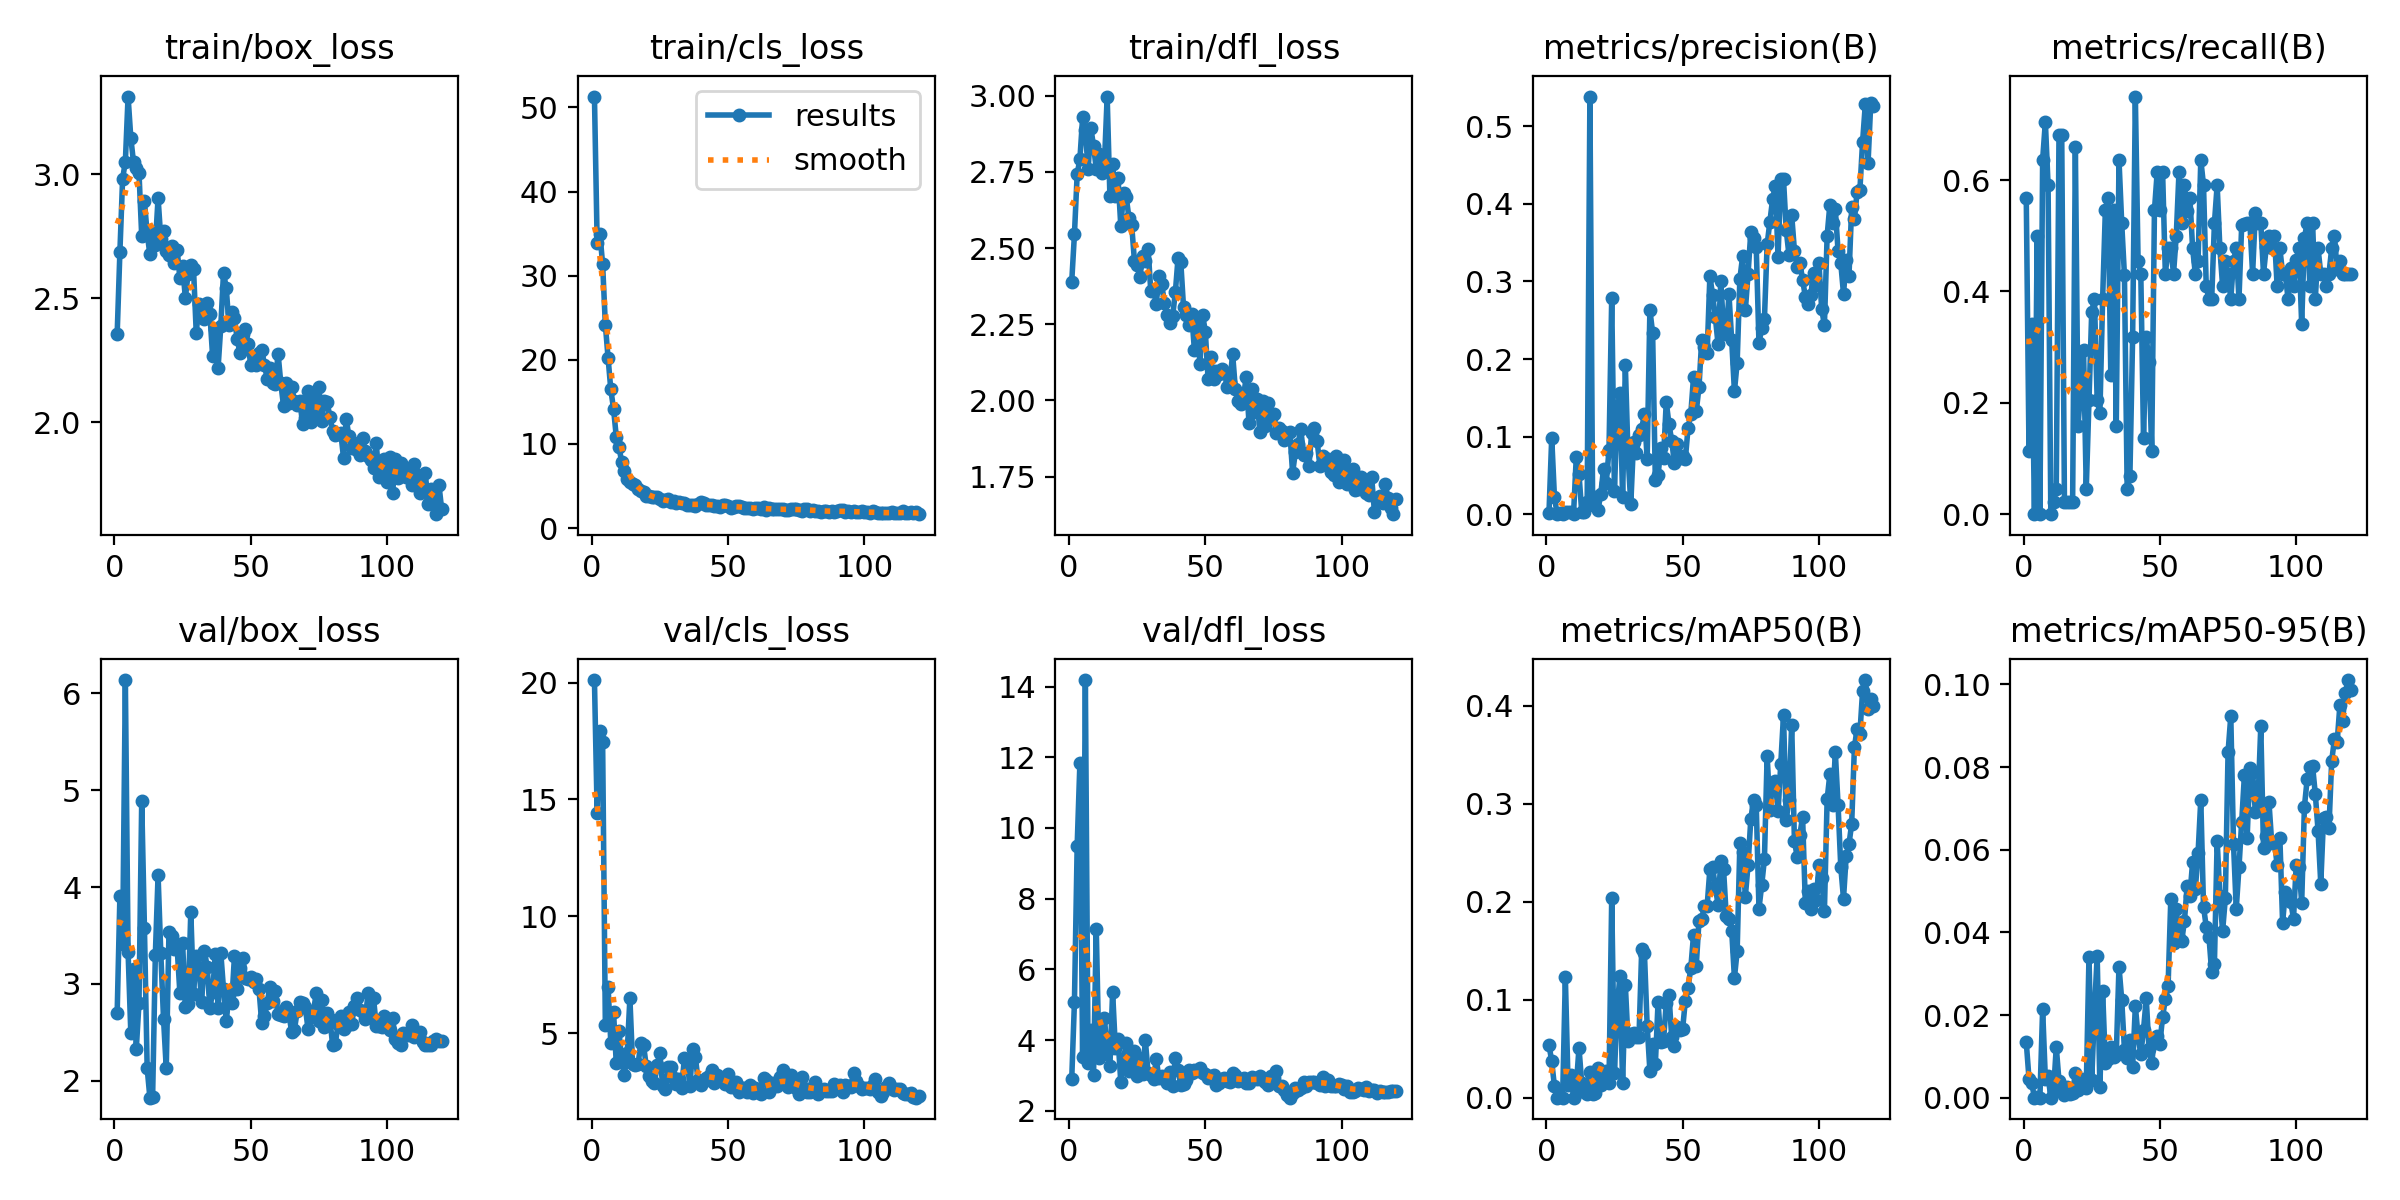

The table this chart was drawn from, first rows:
epoch, time, train/box_loss, train/cls_loss, train/dfl_loss, metrics/precision(B), metrics/recall(B), metrics/mAP50(B), metrics/mAP50-95(B), val/box_loss, val/cls_loss, val/dfl_loss, lr/pg0, lr/pg1, lr/pg2
1, 47.3, 2.356, 51.29, 2.39, 0.00208, 0.5682, 0.05391, 0.0134, 2.7, 20.11, 2.889, 0.0006583, 0.0006583, 0.0006583
2, 87.63, 2.686, 33.87, 2.546, 0.09864, 0.1136, 0.03694, 0.0046, 3.905, 14.4, 5.084, 0.001314, 0.001314, 0.001314
3, 127.2, 2.982, 35, 2.743, 0.02182, 0.3409, 0.01156, 0.00351, 3.412, 17.95, 9.503, 0.001959, 0.001959, 0.001959
4, 166.8, 3.05, 31.38, 2.792, 0, 0, 0, 0, 6.137, 17.45, 11.84, 0.00195, 0.00195, 0.00195
5, 206.6, 3.313, 24.19, 2.929, 0.00183, 0.5, 0.00155, 0.00023, 3.332, 5.347, 3.509, 0.001934, 0.001934, 0.001934
6, 246.2, 3.147, 20.22, 2.888, 0, 0, 0, 0, 2.496, 6.984, 14.18, 0.001917, 0.001917, 0.001917
7, 286.3, 3.047, 16.48, 2.758, 0.00233, 0.6364, 0.1229, 0.02142, 3.158, 4.594, 3.363, 0.001901, 0.001901, 0.001901
8, 327, 3.024, 14.19, 2.895, 0.00258, 0.7046, 0.01314, 0.0046, 2.324, 5.896, 4.291, 0.001885, 0.001885, 0.001885
9, 365.5, 3.006, 10.88, 2.835, 0.00217, 0.5909, 0.02336, 0.00524, 2.804, 3.72, 3.025, 0.001868, 0.001868, 0.001868
10, 404, 2.751, 9.604, 2.76, 0, 0, 0, 0, 4.887, 5.103, 7.155, 0.001852, 0.001852, 0.001852
11, 442.6, 2.89, 7.856, 2.81, 0.0733, 0.02273, 0.01177, 0.00158, 3.578, 3.819, 3.492, 0.001835, 0.001835, 0.001835
12, 481.7, 2.761, 6.79, 2.748, 0.05197, 0.04545, 0.05087, 0.01224, 2.129, 3.229, 3.615, 0.001819, 0.001819, 0.001819
13, 520.5, 2.676, 5.814, 2.779, 0.00298, 0.6818, 0.01466, 0.00404, 1.825, 4.158, 4.613, 0.001802, 0.001802, 0.001802
14, 559.3, 2.762, 5.502, 2.998, 0.00305, 0.6818, 0.00625, 0.00262, 1.835, 6.49, 3.681, 0.001785, 0.001785, 0.001785
15, 598.4, 2.713, 5.219, 2.671, 0.01592, 0.02273, 0.00377, 0.00069, 3.302, 3.671, 3.261, 0.001769, 0.001769, 0.001769
16, 637.5, 2.904, 5.136, 2.776, 0.5384, 0.02273, 0.02573, 0.00262, 4.121, 3.624, 5.357, 0.001752, 0.001752, 0.001752
17, 676.4, 2.74, 4.654, 2.671, 0.01192, 0.02273, 0.00411, 0.0008, 3.317, 3.669, 3.78, 0.001736, 0.001736, 0.001736
18, 715.4, 2.771, 4.413, 2.729, 0.02274, 0.02273, 0.00509, 0.00102, 2.639, 4.587, 4.03, 0.00172, 0.00172, 0.00172
19, 754.1, 2.689, 4.285, 2.572, 0.00577, 0.6591, 0.03068, 0.00603, 2.128, 4.499, 2.801, 0.001703, 0.001703, 0.001703
20, 792.2, 2.672, 3.864, 2.68, 0.0264, 0.1591, 0.01245, 0.00184, 3.537, 3.58, 3.477, 0.001687, 0.001687, 0.001687
21, 830.6, 2.712, 3.77, 2.667, 0.05842, 0.2273, 0.02271, 0.00389, 3.496, 3.186, 3.905, 0.00167, 0.00167, 0.00167
22, 869.4, 2.643, 3.687, 2.598, 0.04033, 0.2954, 0.02741, 0.00453, 3.364, 2.965, 3.119, 0.001654, 0.001654, 0.001654
23, 907.7, 2.695, 3.659, 2.574, 0.08245, 0.04545, 0.01497, 0.0024, 3.369, 2.87, 3.311, 0.001637, 0.001637, 0.001637
24, 946.2, 2.579, 3.67, 2.458, 0.2784, 0.2046, 0.2034, 0.03413, 2.905, 3.645, 3.692, 0.00162, 0.00162, 0.00162
25, 984.6, 2.629, 3.405, 2.446, 0.02937, 0.3636, 0.02508, 0.00417, 3.419, 4.143, 2.991, 0.001604, 0.001604, 0.001604
26, 1023, 2.501, 3.243, 2.404, 0.1351, 0.3864, 0.09242, 0.02089, 2.766, 2.746, 3.48, 0.001587, 0.001587, 0.001587
27, 1061, 2.597, 3.301, 2.474, 0.156, 0.2046, 0.1239, 0.03435, 2.793, 2.604, 3.054, 0.001571, 0.001571, 0.001571
28, 1100, 2.635, 3.404, 2.457, 0.02198, 0.1818, 0.01451, 0.0026, 3.743, 3.543, 3.989, 0.001554, 0.001554, 0.001554
29, 1139, 2.617, 3.078, 2.499, 0.1917, 0.3864, 0.1148, 0.02583, 2.897, 3.552, 3.075, 0.001538, 0.001538, 0.001538
30, 1178, 2.36, 3.171, 2.358, 0.07456, 0.5454, 0.05734, 0.00845, 3.291, 3.093, 3.021, 0.001522, 0.001522, 0.001522
31, 1217, 2.476, 2.995, 2.364, 0.01319, 0.5682, 0.06485, 0.00944, 3.169, 2.81, 2.885, 0.001505, 0.001505, 0.001505
32, 1256, 2.423, 3.069, 2.317, 0.09321, 0.25, 0.0656, 0.01214, 2.811, 3.029, 3.459, 0.001489, 0.001489, 0.001489
33, 1295, 2.414, 2.945, 2.409, 0.07912, 0.5454, 0.06163, 0.00984, 3.345, 2.668, 2.92, 0.001472, 0.001472, 0.001472
34, 1334, 2.479, 2.966, 2.382, 0.1021, 0.1591, 0.0616, 0.01025, 3.175, 3.956, 2.979, 0.001455, 0.001455, 0.001455
35, 1373, 2.436, 2.79, 2.319, 0.1102, 0.6364, 0.1514, 0.03172, 2.748, 3.827, 2.919, 0.001439, 0.001439, 0.001439
36, 1412, 2.266, 2.703, 2.279, 0.1298, 0.5227, 0.1474, 0.02372, 2.917, 2.724, 2.792, 0.001422, 0.001422, 0.001422
37, 1451, 2.377, 2.703, 2.255, 0.07155, 0.4291, 0.07338, 0.01164, 3.306, 4.335, 3.104, 0.001406, 0.001406, 0.001406
38, 1489, 2.217, 2.574, 2.276, 0.2633, 0.04545, 0.02745, 0.00955, 2.752, 3.999, 2.706, 0.001389, 0.001389, 0.001389
39, 1528, 2.386, 2.827, 2.355, 0.2338, 0.06818, 0.05491, 0.0139, 3.321, 2.979, 3.491, 0.001373, 0.001373, 0.001373
40, 1567, 2.602, 3.137, 2.469, 0.04342, 0.3182, 0.03391, 0.0074, 2.944, 2.799, 3.156, 0.001357, 0.001357, 0.001357
41, 1606, 2.541, 3.038, 2.454, 0.05038, 0.75, 0.09767, 0.02215, 2.615, 2.937, 2.728, 0.00134, 0.00134, 0.00134
42, 1645, 2.39, 2.793, 2.306, 0.08511, 0.4546, 0.0567, 0.01488, 2.888, 3.099, 2.75, 0.001324, 0.001324, 0.001324
43, 1684, 2.445, 2.797, 2.282, 0.07236, 0.4318, 0.05767, 0.01048, 2.801, 3.167, 2.869, 0.001307, 0.001307, 0.001307
44, 1724, 2.421, 2.772, 2.249, 0.1447, 0.1364, 0.09697, 0.01644, 3.283, 3.413, 3.163, 0.00129, 0.00129, 0.00129
45, 1763, 2.335, 2.641, 2.285, 0.116, 0.3182, 0.1047, 0.02402, 2.952, 2.847, 3.057, 0.001274, 0.001274, 0.001274
46, 1802, 2.28, 2.594, 2.164, 0.0947, 0.2727, 0.06157, 0.01186, 3.165, 3.218, 3.145, 0.001257, 0.001257, 0.001257
47, 1842, 2.356, 2.472, 2.261, 0.06537, 0.1136, 0.05284, 0.00828, 3.269, 3.118, 3.124, 0.001241, 0.001241, 0.001241
48, 1882, 2.375, 2.736, 2.118, 0.09067, 0.5454, 0.07237, 0.01442, 3.061, 3.056, 3.211, 0.001224, 0.001224, 0.001224
49, 1921, 2.314, 2.75, 2.281, 0.07184, 0.6136, 0.06865, 0.01483, 3.055, 2.835, 3.062, 0.001208, 0.001208, 0.001208
50, 1960, 2.229, 2.623, 2.225, 0.07556, 0.5454, 0.07, 0.0131, 3.076, 3.234, 3.033, 0.001192, 0.001192, 0.001192
51, 1999, 2.246, 2.4, 2.071, 0.07095, 0.6136, 0.09905, 0.01959, 3.023, 2.705, 2.935, 0.001175, 0.001175, 0.001175
52, 2039, 2.232, 2.473, 2.141, 0.1115, 0.4318, 0.1123, 0.02379, 3.055, 2.695, 2.987, 0.001159, 0.001159, 0.001159
53, 2078, 2.278, 2.618, 2.069, 0.1293, 0.4773, 0.1323, 0.02693, 2.948, 2.916, 3.01, 0.001142, 0.001142, 0.001142
54, 2117, 2.292, 2.634, 2.098, 0.1767, 0.4773, 0.1659, 0.04803, 2.6, 2.47, 2.733, 0.001125, 0.001125, 0.001125
55, 2155, 2.232, 2.533, 2.087, 0.1326, 0.4318, 0.1345, 0.03734, 2.666, 2.645, 2.779, 0.001109, 0.001109, 0.001109
56, 2194, 2.175, 2.409, 2.104, 0.1636, 0.5, 0.1803, 0.04553, 2.806, 2.661, 2.892, 0.001092, 0.001092, 0.001092
57, 2233, 2.218, 2.45, 2.094, 0.2244, 0.6136, 0.1823, 0.03863, 2.966, 2.466, 2.921, 0.001076, 0.001076, 0.001076
58, 2272, 2.158, 2.38, 2.045, 0.2157, 0.5227, 0.1957, 0.03788, 2.826, 2.786, 2.837, 0.001059, 0.001059, 0.001059
59, 2311, 2.152, 2.31, 2.059, 0.208, 0.5909, 0.1959, 0.04276, 2.925, 2.421, 2.821, 0.001043, 0.001043, 0.001043
60, 2350, 2.277, 2.409, 2.153, 0.3071, 0.544, 0.233, 0.05129, 2.685, 2.643, 3.055, 0.001027, 0.001027, 0.001027
... 60 more rows
